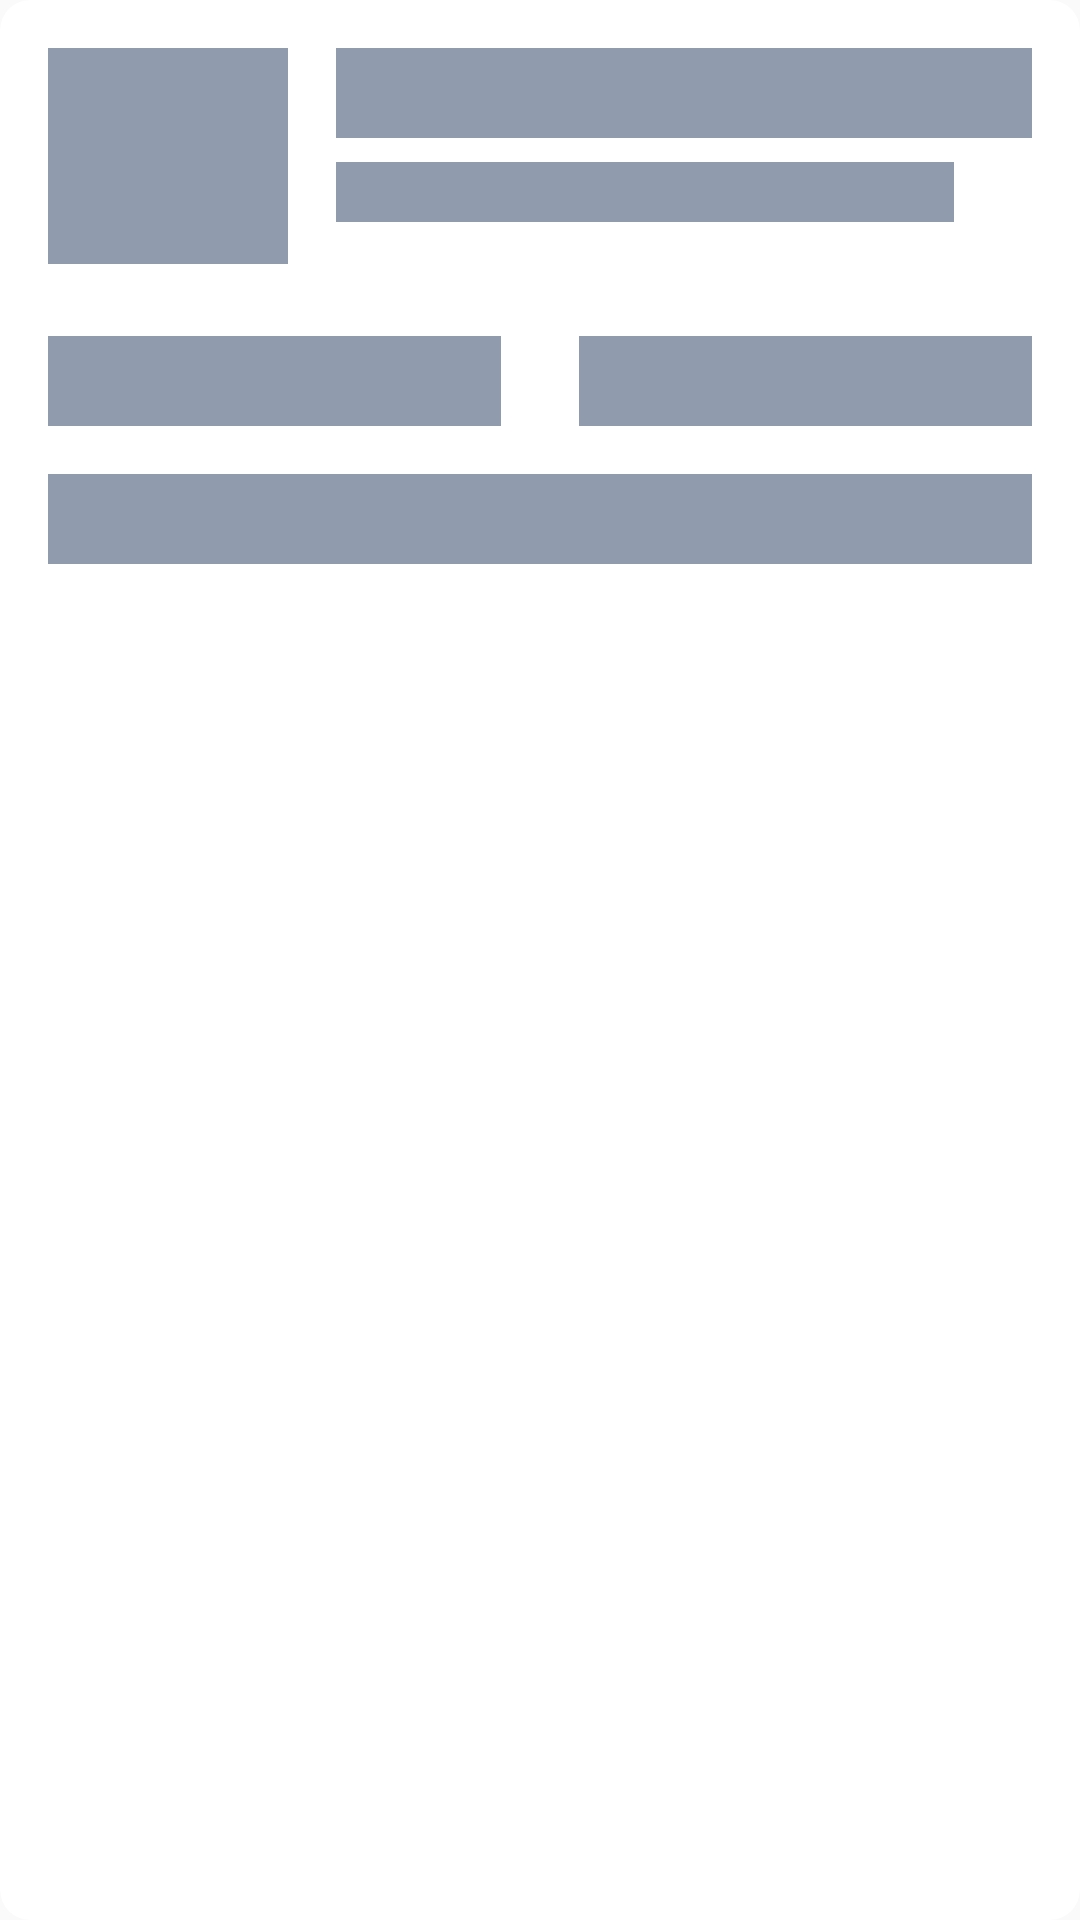

Write the Android layout XML for this screen, with the resource values it uses.
<!-- AndroidManifest.xml: application theme AppTheme.NoActionBar -->
<!-- res/layout/pick_items_place_holder_row.xml -->
<?xml version="1.0" encoding="utf-8"?>
<com.google.android.material.card.MaterialCardView xmlns:android="http://schemas.android.com/apk/res/android"
    xmlns:app="http://schemas.android.com/apk/res-auto"
    xmlns:tools="http://schemas.android.com/tools"
    android:layout_width="match_parent"
    android:layout_height="wrap_content"
    android:layout_margin="8dp"
    android:orientation="vertical"
    app:cardCornerRadius="10dp"
    app:cardElevation="0dp">

    <LinearLayout
        android:layout_width="match_parent"
        android:layout_height="wrap_content"
        android:orientation="vertical"
        android:padding="16dp">

        <LinearLayout
            android:layout_width="match_parent"
            android:layout_height="wrap_content"
            android:orientation="horizontal">

            <View
                android:layout_width="80dp"
                android:layout_height="80dp"
                android:background="@color/placeholder_color"
                android:layout_marginBottom="16dp"
                android:layout_gravity="center" />

            <LinearLayout
                android:layout_width="0dp"
                android:layout_height="wrap_content"
                android:layout_marginStart="16dp"
                android:layout_weight="1"
                android:orientation="vertical">

                <View
                    android:layout_width="match_parent"
                    android:background="@color/placeholder_color"
                    android:layout_height="30dp" />

                <View
                    android:layout_width="match_parent"
                    android:background="@color/placeholder_color"
                    android:layout_marginTop="8dp"
                    android:layout_marginEnd="26dp"
                    android:layout_height="20dp" />
            </LinearLayout>
        </LinearLayout>

        <LinearLayout
            android:layout_width="match_parent"
            android:layout_height="wrap_content"
            android:orientation="horizontal">

            <View
                android:layout_width="0dp"
                android:layout_weight="1"
                android:background="@color/placeholder_color"
                android:layout_height="30dp" />

            <View
                android:layout_width="0dp"
                android:layout_weight="1"
                android:layout_marginStart="26dp"
                android:background="@color/placeholder_color"
                android:layout_height="30dp" />

        </LinearLayout>

        <View
            android:layout_width="match_parent"
            android:layout_marginTop="16dp"
            android:background="@color/placeholder_color"
            android:layout_height="30dp" />
    </LinearLayout>
</com.google.android.material.card.MaterialCardView>
<!-- resources referenced by this layout -->
<resources>
  <color name="placeholder_color">#909BAE</color>
  <style name="AppTheme.NoActionBar" parent="AppTheme">
              <item name="windowActionBar">false</item>
              <item name="windowNoTitle">true</item>
          </style>
  <style name="AppTheme" parent="Theme.WarehousePicker">
          </style>
  <style name="Theme.WarehousePicker" parent="Theme.MaterialComponents.Light.DarkActionBar">
          
          <item name="colorPrimary">@color/colorPrimary</item>
          <item name="colorPrimaryVariant">@color/colorPrimaryDark</item>
          <item name="colorPrimaryDark">@color/colorPrimaryDark</item>
          <item name="colorOnPrimary">@color/colorWhite</item>
  
          
          <item name="colorSecondary">@color/colorAccent</item>
          <item name="colorSecondaryVariant">@color/colorAccentDark</item>
          <item name="colorOnSecondary">@color/colorBlack</item>
  
          <item name="colorAccent">@color/colorAccent</item>
          <item name="android:colorBackground">@color/colorBackgroundLight</item>
          <item name="colorOnBackground">@color/colorBackgroundDark</item>
  
          
          <item name="android:textColor">@color/primaryText</item>
      </style>
  <color name="colorPrimary">#021DA5</color>
  <color name="colorPrimaryDark">#225AB8</color>
  <color name="colorWhite">#FFFFFF</color>
  <color name="colorAccent">#11E3AB</color>
  <color name="colorAccentDark">#6EA95C</color>
  <color name="colorBlack">#000000</color>
  <color name="colorBackgroundLight">#FAFAFA</color>
  <color name="colorBackgroundDark">#C9CCD5</color>
  <color name="primaryText">#172B4D</color>
</resources>
